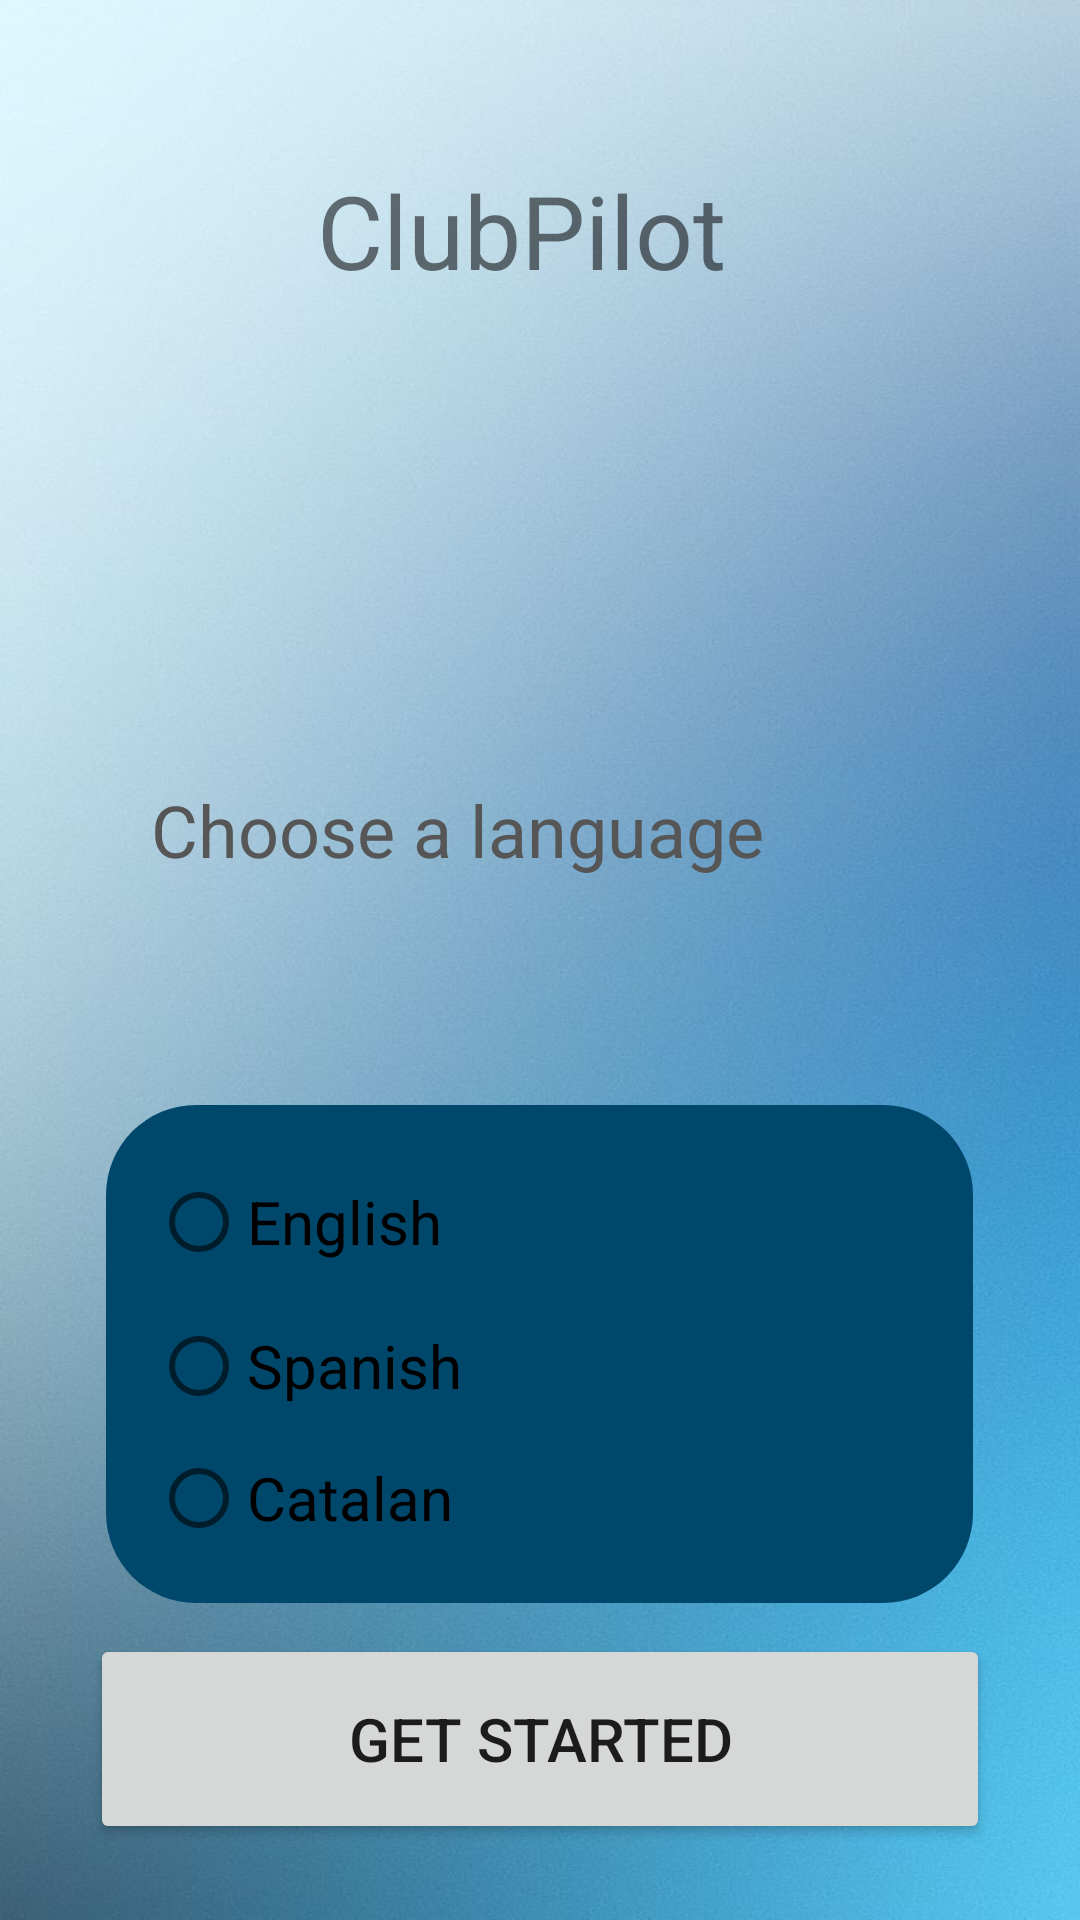

Android layout source for this screen:
<!-- AndroidManifest.xml: application theme Theme.ClubPilot -->
<!-- res/layout/language_screen.xml -->
<?xml version="1.0" encoding="utf-8"?>
<androidx.constraintlayout.widget.ConstraintLayout xmlns:android="http://schemas.android.com/apk/res/android"
    xmlns:app="http://schemas.android.com/apk/res-auto"
    xmlns:tools="http://schemas.android.com/tools"
    android:id="@+id/main"
    android:layout_width="match_parent"
    android:layout_height="match_parent"
    android:background="@drawable/gradient_blue"
    tools:context=".LanguageScreen">

    <Button
        android:id="@+id/buttonStart"
        android:layout_width="match_parent"
        android:layout_height="70dp"
        android:layout_marginLeft="30dp"
        android:layout_marginRight="30dp"
        android:layout_marginBottom="24dp"
        android:text="@string/inicio"
        android:textSize="20sp"
        app:cornerRadius="14dp"
        app:layout_constraintBottom_toBottomOf="parent"
        app:layout_constraintEnd_toEndOf="@+id/radioGroup"
        app:layout_constraintHorizontal_bias="0.503"
        app:layout_constraintStart_toStartOf="@+id/radioGroup"
        app:layout_constraintTop_toBottomOf="@+id/radioGroup"
        app:layout_constraintVertical_bias="0.897" />

    <TextView
        android:id="@+id/textView"
        android:layout_width="148dp"
        android:layout_height="49dp"
        android:text="@string/app_name"
        android:textSize="34sp"
        app:layout_constraintBottom_toTopOf="@+id/textView2"
        app:layout_constraintEnd_toEndOf="parent"
        app:layout_constraintHorizontal_bias="0.498"
        app:layout_constraintStart_toStartOf="parent"
        app:layout_constraintTop_toTopOf="parent"
        app:layout_constraintVertical_bias="0.255" />

    <TextView
        android:id="@+id/textView2"
        android:layout_width="264dp"
        android:layout_height="36dp"
        android:layout_marginBottom="72dp"
        android:text="@string/seleccio_idioma"
        android:textColor="#565656"
        android:textSize="24sp"
        app:layout_constraintBottom_toTopOf="@+id/radioGroup"
        app:layout_constraintEnd_toEndOf="@+id/radioGroup"
        app:layout_constraintHorizontal_bias="0.6"
        app:layout_constraintStart_toStartOf="@+id/radioGroup"
        app:layout_constraintTop_toTopOf="parent"
        app:layout_constraintVertical_bias="1.0" />

    <RadioGroup
        android:id="@+id/radioGroup"
        android:layout_width="289dp"
        android:layout_height="166dp"
        android:background="@drawable/custom_card"
        android:padding="15dp"
        android:textAlignment="center"
        app:layout_constraintBottom_toBottomOf="parent"
        app:layout_constraintEnd_toEndOf="parent"
        app:layout_constraintHorizontal_bias="0.497"
        app:layout_constraintStart_toStartOf="parent"
        app:layout_constraintTop_toTopOf="parent"
        app:layout_constraintVertical_bias="0.777">

        <RadioButton
            android:id="@+id/english"
            android:layout_width="match_parent"
            android:layout_height="wrap_content"
            android:text="@string/english"
            android:textSize="20sp" />

        <RadioButton
            android:id="@+id/spanish"
            android:layout_width="match_parent"
            android:layout_height="wrap_content"
            android:text="@string/spanish"
            android:textSize="20sp" />

        <RadioButton
            android:id="@+id/catalan"
            android:layout_width="match_parent"
            android:layout_height="wrap_content"
            android:text="@string/catalan"
            android:textSize="20sp" />
    </RadioGroup>

</androidx.constraintlayout.widget.ConstraintLayout>
<!-- resources referenced by this layout -->
<resources>
  <!-- drawable custom_card (drawable) -->
  <?xml version="1.0" encoding="utf-8"?>
  <shape xmlns:android="http://schemas.android.com/apk/res/android"
      android:shape="rectangle">
  
      <stroke
          android:width="0dp"
          android:color="@android:color/black" />
  
      <corners
          android:radius="30dp" />
      <solid android:color="@color/purple_500" />
  </shape>
  <!-- drawable gradient_blue: jpg bitmap (drawable, 68559 bytes) -->
  <string name="app_name">ClubPilot</string>
  <string name="catalan">Catalan</string>
  <string name="english">English</string>
  <string name="inicio">Get started</string>
  <string name="seleccio_idioma">Choose a language</string>
  <string name="spanish">Spanish</string>
  <style name="Theme.ClubPilot" parent="Theme.MaterialComponents.Light.NoActionBar">
          
          <item name="colorPrimary">@color/purple_500</item>
          <item name="colorPrimaryVariant">@color/purple_700</item>
          <item name="colorOnPrimary">@color/white</item>
          
          <item name="colorSecondary">@color/black</item>
          <item name="colorSecondaryVariant">@color/teal_700</item>
          <item name="colorOnSecondary">@color/black</item>
          
          <item name="android:statusBarColor">?attr/colorPrimaryVariant</item>
          
          <item name="colorOnTertiary">@color/green_500</item>
          <item name="colorOnBackground">@color/purple_500</item>
      </style>
  <color name="purple_500">#00476C</color>
  <color name="purple_700">#15587E</color>
  <color name="white">#FFFFFFFF</color>
  <color name="black">#FF000000</color>
  <color name="teal_700">#528983</color>
  <color name="green_500">#4CAF50</color>
</resources>
